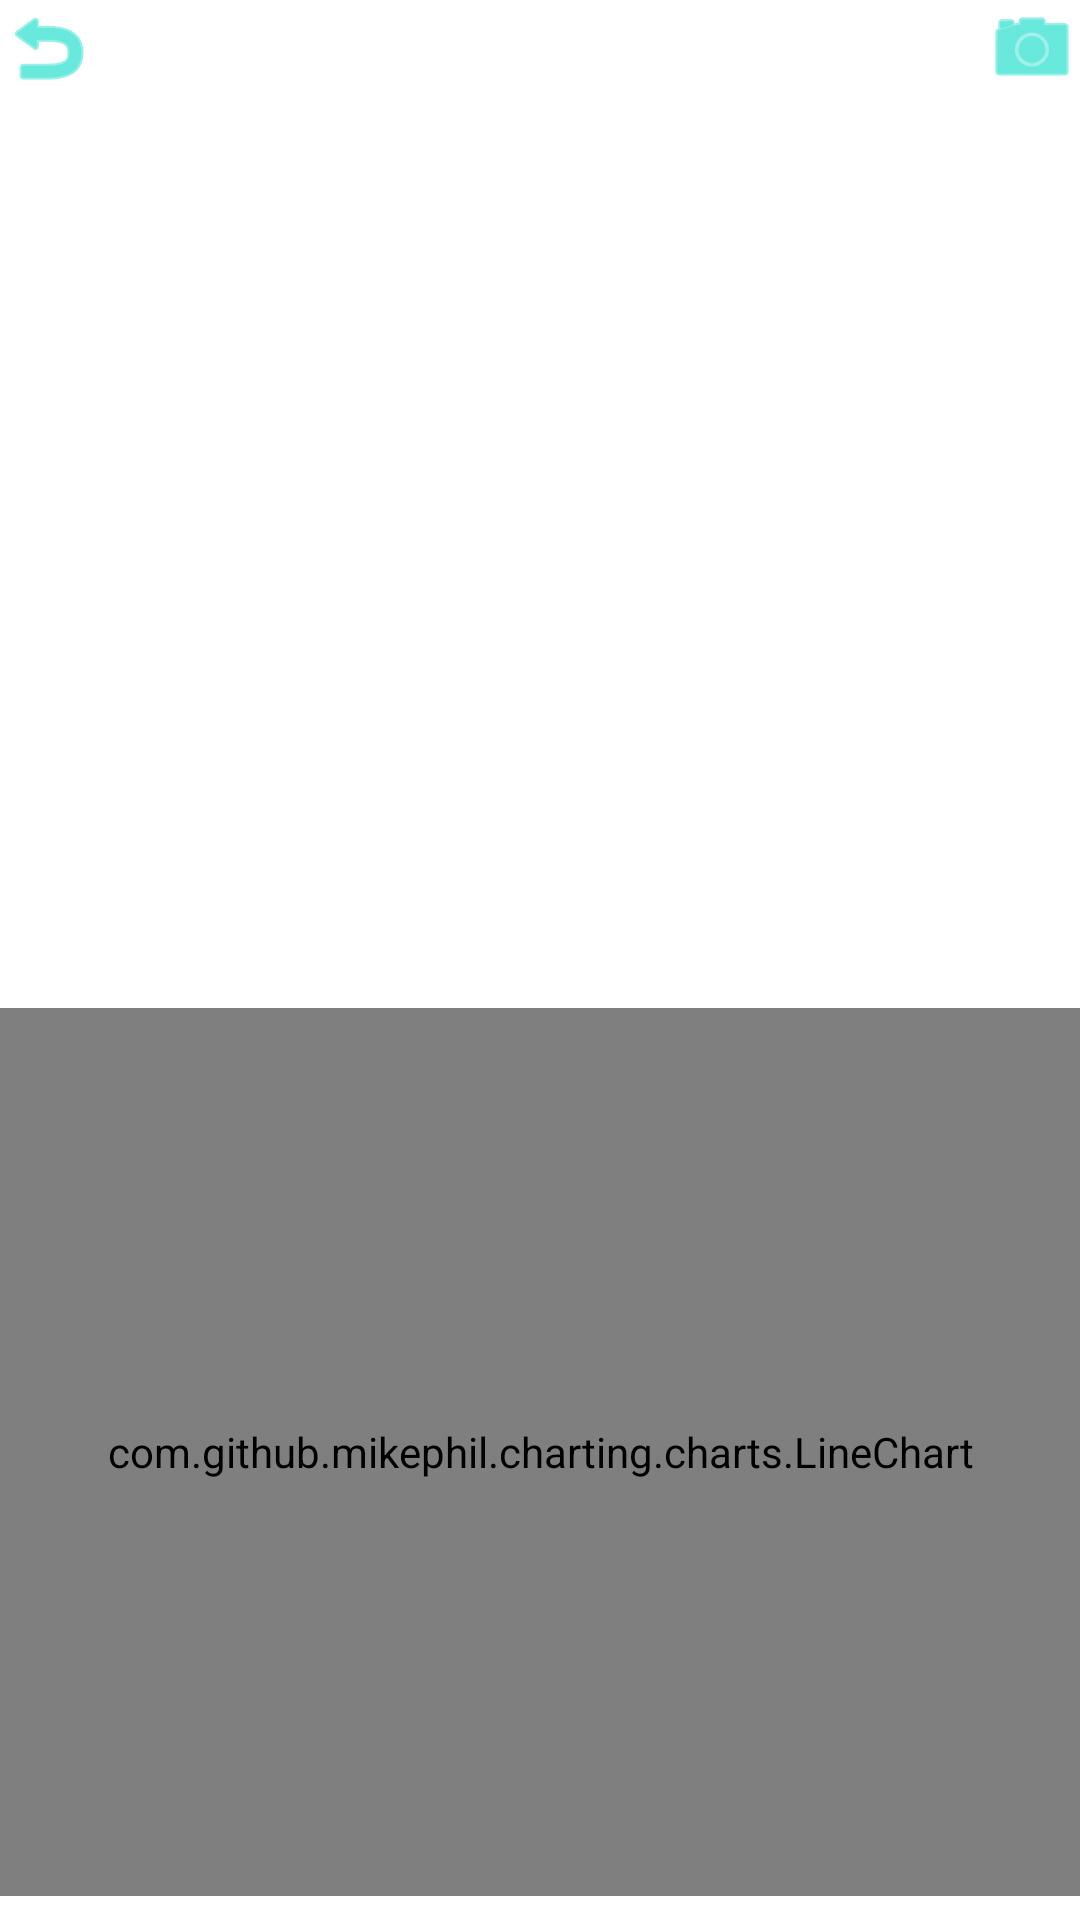

Layout XML and referenced resources for this Android screen:
<!-- AndroidManifest.xml: application theme Theme.App -->
<!-- res/layout/fragment_points_list.xml -->
<?xml version="1.0" encoding="utf-8"?>
<androidx.constraintlayout.widget.ConstraintLayout xmlns:android="http://schemas.android.com/apk/res/android"
    xmlns:app="http://schemas.android.com/apk/res-auto"
    xmlns:tools="http://schemas.android.com/tools"
    android:layout_width="match_parent"
    android:layout_height="match_parent">


    <androidx.recyclerview.widget.RecyclerView
        android:id="@+id/rvData"
        android:layout_width="0dp"
        android:layout_height="0dp"
        app:layoutManager="androidx.recyclerview.widget.LinearLayoutManager"
        app:layout_constraintBottom_toTopOf="@id/vChart"
        app:layout_constraintEnd_toEndOf="parent"
        app:layout_constraintStart_toStartOf="parent"
        app:layout_constraintTop_toBottomOf="@+id/vBackButton"
        tools:listitem="@layout/point_item" />


    <com.github.mikephil.charting.charts.LineChart
        android:id="@+id/vChart"
        android:layout_width="match_parent"
        android:layout_height="0dp"
        android:layout_marginVertical="@dimen/space_8"
        app:layout_constraintBottom_toBottomOf="parent"
        app:layout_constraintEnd_toEndOf="parent"
        app:layout_constraintStart_toStartOf="parent"
        app:layout_constraintTop_toBottomOf="@id/rvData" />

    <ImageButton
        android:id="@+id/vBackButton"
        android:layout_width="wrap_content"
        android:layout_height="wrap_content"
        app:layout_constraintStart_toStartOf="parent"
        app:layout_constraintTop_toTopOf="parent"
        app:srcCompat="@android:drawable/ic_menu_revert"
        android:background="@color/transparent"
        app:tint="?colorSecondary" />

    <ImageButton
        android:id="@+id/vScreenshotButton"
        android:layout_width="wrap_content"
        android:layout_height="wrap_content"
        app:layout_constraintEnd_toEndOf="parent"
        app:layout_constraintTop_toTopOf="parent"
        app:srcCompat="@android:drawable/ic_menu_camera"
        android:background="@color/transparent"
        app:tint="?colorSecondary" />


</androidx.constraintlayout.widget.ConstraintLayout>
<!-- res/layout/point_item.xml (included above) -->
<?xml version="1.0" encoding="utf-8"?>
<androidx.cardview.widget.CardView xmlns:android="http://schemas.android.com/apk/res/android"
    xmlns:app="http://schemas.android.com/apk/res-auto"
    android:layout_width="match_parent"
    android:layout_height="wrap_content"
    android:layout_margin="@dimen/space_8"
    android:layout_marginVertical="@dimen/space_4"
    android:elevation="@dimen/cardview_default_elevation"
    app:layout_constraintEnd_toEndOf="parent"
    app:layout_constraintStart_toStartOf="parent"
    app:layout_constraintTop_toTopOf="parent">

    <androidx.constraintlayout.widget.ConstraintLayout
        android:layout_width="match_parent"
        android:layout_height="match_parent">

        <TextView
            android:id="@+id/vX"
            android:layout_width="wrap_content"
            android:layout_height="wrap_content"
            android:layout_marginHorizontal="@dimen/space_8"
            android:text="@string/point_x_format"
            app:layout_constraintEnd_toStartOf="@id/vY"
            app:layout_constraintStart_toStartOf="parent"
            app:layout_constraintTop_toTopOf="parent" />

        <TextView
            android:id="@+id/vY"
            android:layout_width="wrap_content"
            android:layout_height="wrap_content"
            android:layout_marginHorizontal="@dimen/space_8"
            android:text="@string/point_y_format"
            app:layout_constraintEnd_toEndOf="parent"
            app:layout_constraintStart_toEndOf="@+id/vX"
            app:layout_constraintTop_toTopOf="parent" />
    </androidx.constraintlayout.widget.ConstraintLayout>
</androidx.cardview.widget.CardView>
<!-- resources referenced by this layout -->
<resources>
  <color name="transparent">#00000000</color>
  <dimen name="space_4">4dp</dimen>
  <dimen name="space_8">8dp</dimen>
  <string name="point_x_format">x: %f</string>
  <string name="point_y_format">y: %f</string>
  <style name="Theme.App" parent="Theme.MaterialComponents.Light.NoActionBar">
          
          <item name="colorPrimary">@color/purple_500</item>
          <item name="colorPrimaryVariant">@color/purple_700</item>
          <item name="colorOnPrimary">@color/purple_700</item>
          
          <item name="colorSecondary">@color/teal_200</item>
          <item name="colorSecondaryVariant">@color/teal_700</item>
          <item name="android:statusBarColor">@color/transparent</item>
          <item name="android:windowLightStatusBar">true</item>
          
          
      </style>
  <color name="purple_500">#FF6200EE</color>
  <color name="purple_700">#FF3700B3</color>
  <color name="teal_200">#FF03DAC5</color>
  <color name="teal_700">#FF018786</color>
</resources>
